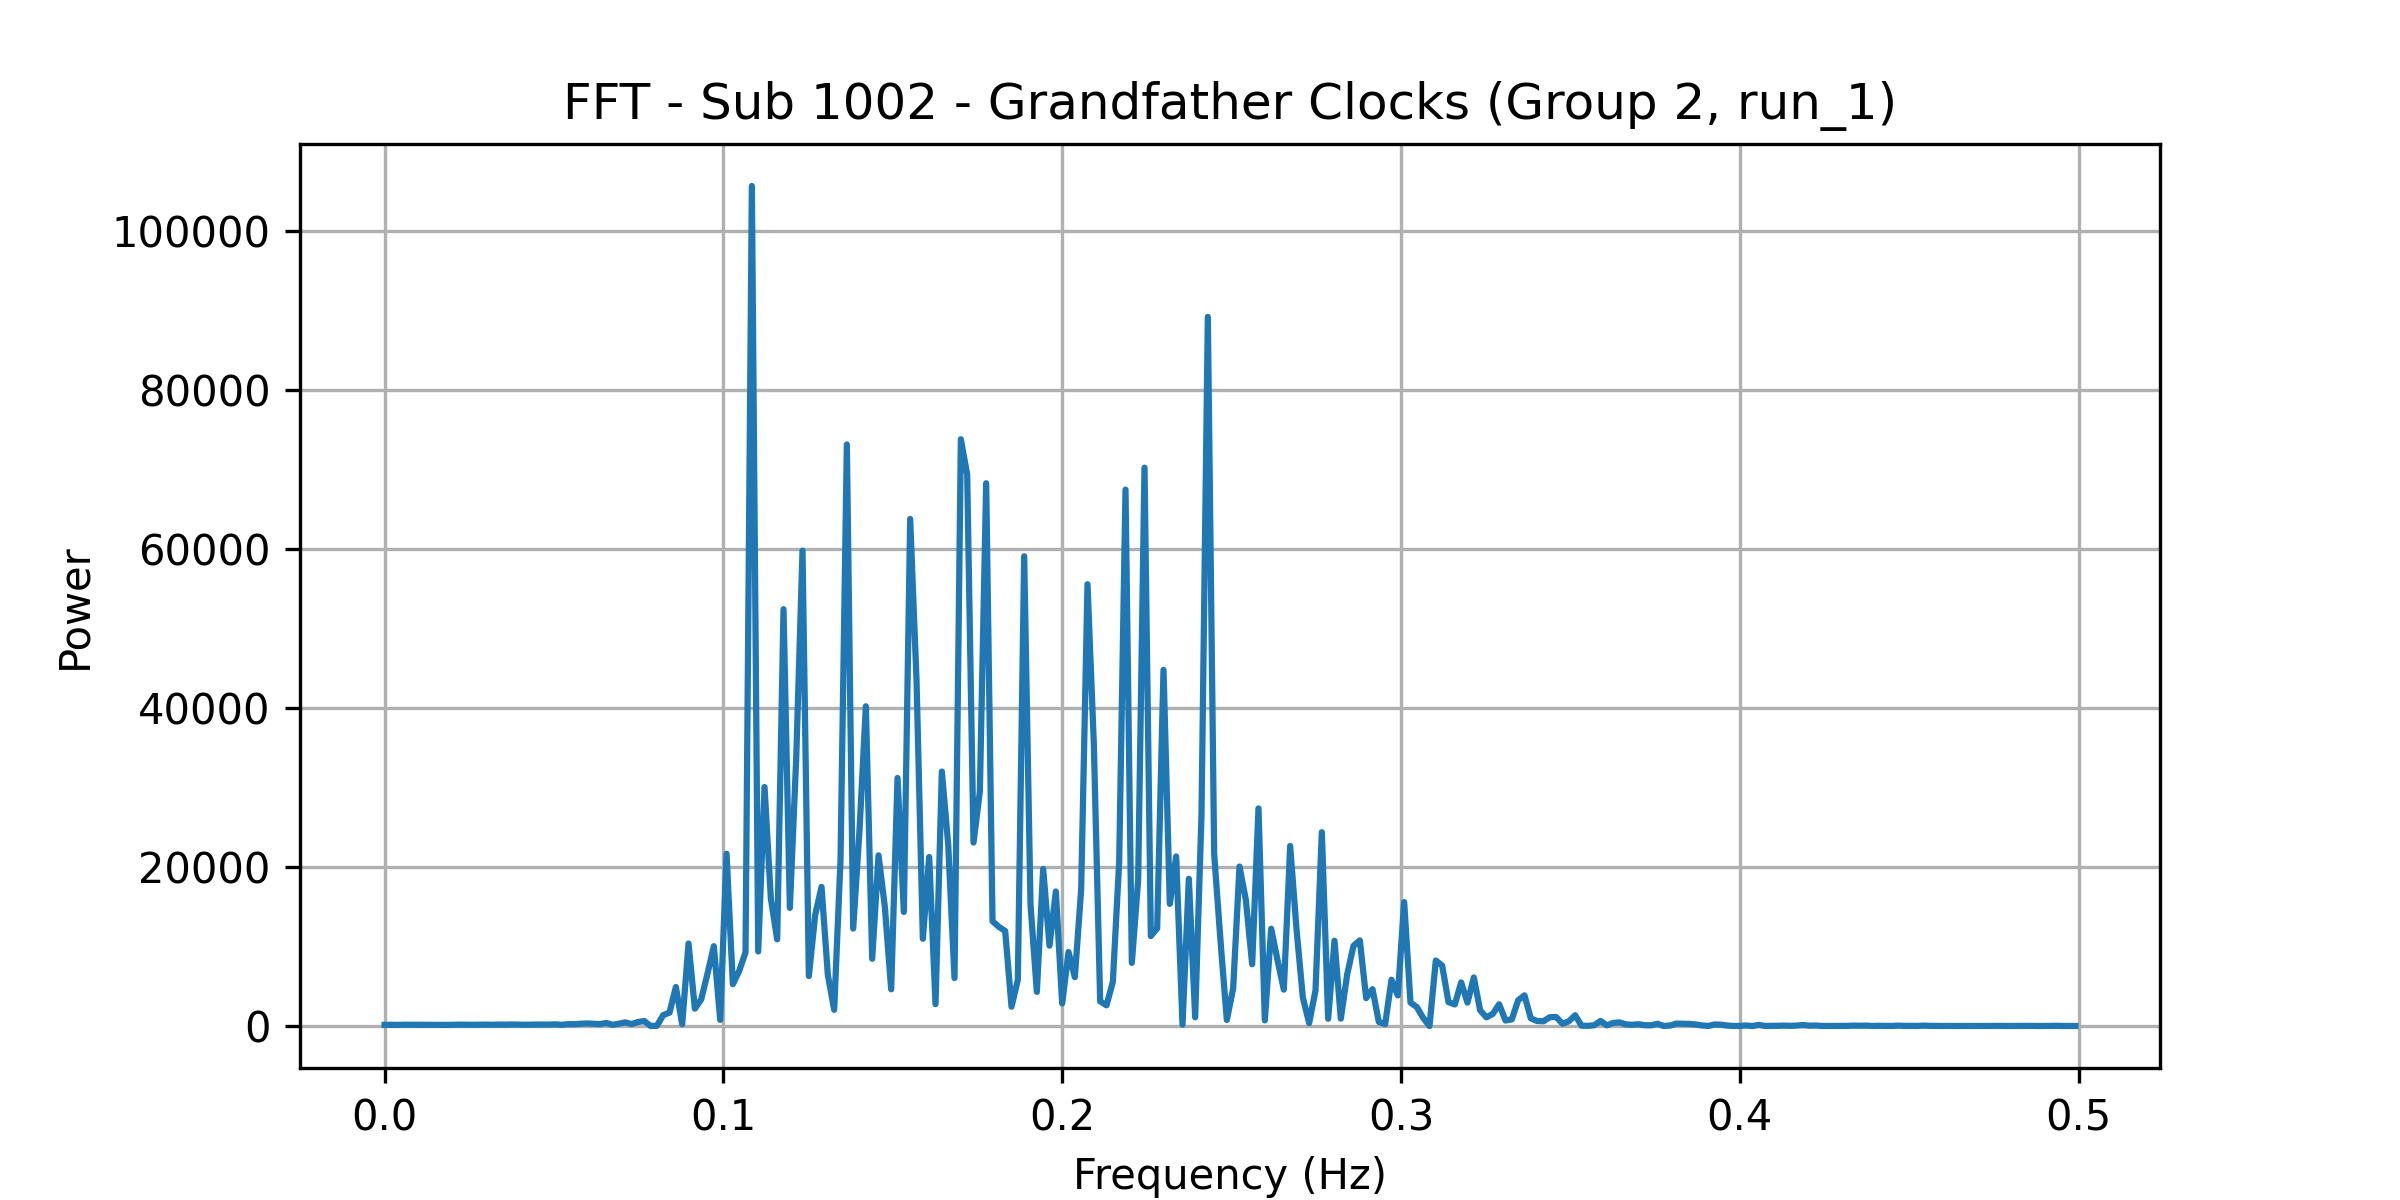

Source data for this figure (header and first rows):
frequency, power
0.0, 141.8
0.001869, 154.8
0.003738, 136.6
0.005607, 159.1
0.007477, 155.9
0.009346, 160
0.01121, 148.1
0.01308, 156.9
0.01495, 144.3
0.01682, 152.4
0.01869, 141.2
0.02056, 162.9
0.02243, 171.9
0.0243, 163.7
0.02617, 152.5
0.02804, 168.8
0.02991, 171.3
0.03178, 156.8
0.03364, 183.2
0.03551, 171.2
0.03738, 184
0.03925, 180.7
0.04112, 156.2
0.04299, 175.1
0.04486, 180.8
0.04673, 180.3
0.0486, 181.2
0.05047, 212.5
0.05234, 148.4
0.05421, 235.7
0.05607, 227.4
0.05794, 286
0.05981, 323.2
0.06168, 279.8
0.06355, 233.7
0.06542, 385.1
0.06729, 147.3
0.06916, 290.6
0.07103, 455.3
0.0729, 243
0.07477, 501.1
0.07664, 631.1
0.0785, 7.547
0.08037, 24.94
0.08224, 1370
0.08411, 1686
0.08598, 4906
0.08785, 226.1
0.08972, 10371
0.09159, 2181
0.09346, 3345
0.09533, 6595
0.0972, 10036
0.09907, 768.4
0.1009, 21667
0.1028, 5257
0.1047, 6921
0.1065, 9271
0.1084, 105640
0.1103, 9376
... 208 more rows
